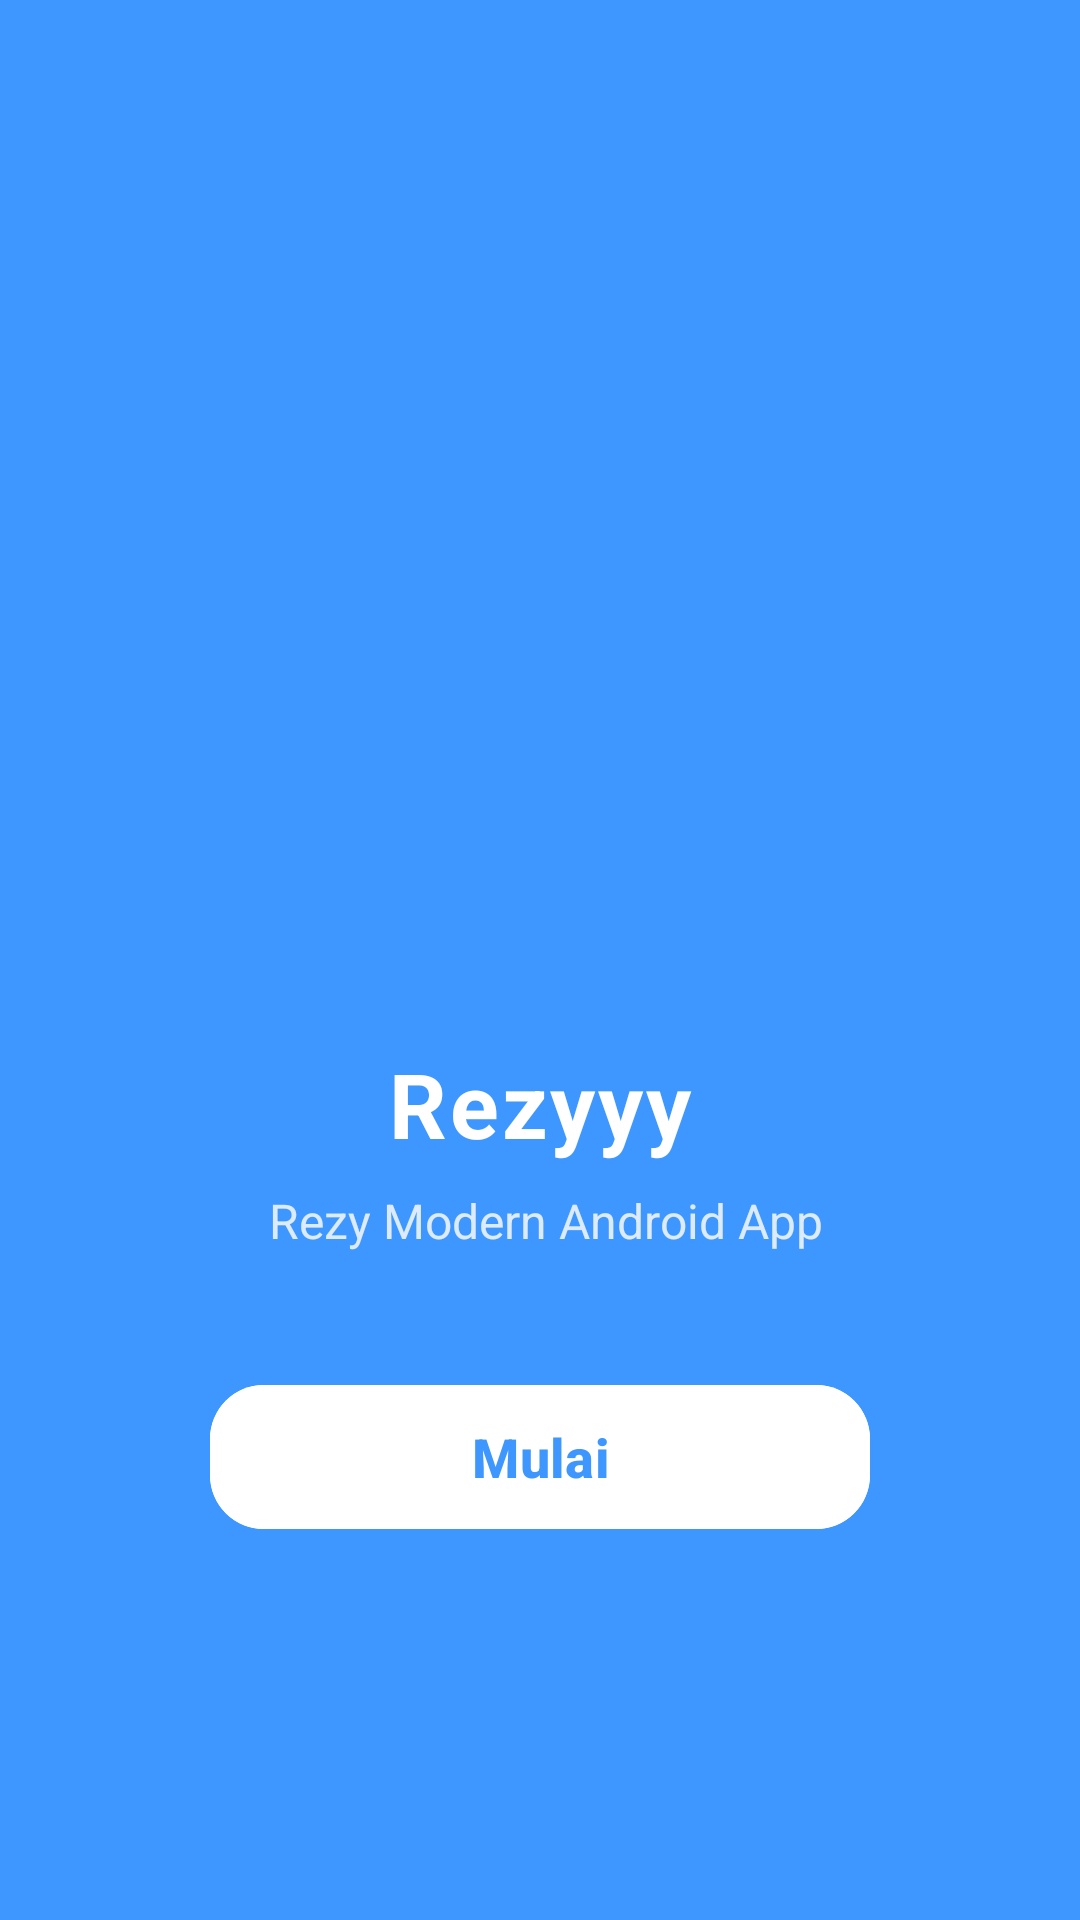

Layout XML and referenced resources for this Android screen:
<!-- AndroidManifest.xml: application theme Theme.AndesiaApps -->
<!-- res/layout/activity_splash_screen.xml -->
<?xml version="1.0" encoding="utf-8"?>
<androidx.constraintlayout.widget.ConstraintLayout
    xmlns:android="http://schemas.android.com/apk/res/android"
    xmlns:app="http://schemas.android.com/apk/res-auto"
    xmlns:tools="http://schemas.android.com/tools"
    android:layout_width="match_parent"
    android:layout_height="match_parent"
    android:background="#3E97FF">

    
    <View
        android:layout_width="260dp"
        android:layout_height="260dp"
        android:background="@drawable/bg_circle"
        android:alpha="0.15"
        app:layout_constraintTop_toTopOf="parent"
        app:layout_constraintStart_toStartOf="parent"
        android:layout_marginTop="-80dp"
        android:layout_marginStart="-80dp"/>

    
    <ImageView
        android:id="@+id/logo"
        android:layout_width="130dp"
        android:layout_height="130dp"
        android:src="@drawable/ic_launcher_foreground"
        android:contentDescription="Logo"
        app:layout_constraintTop_toTopOf="parent"
        app:layout_constraintBottom_toBottomOf="parent"
        app:layout_constraintStart_toStartOf="parent"
        app:layout_constraintEnd_toEndOf="parent"
        app:layout_constraintVertical_bias="0.38"/>

    
    <TextView
        android:id="@+id/txtTitle"
        android:layout_width="wrap_content"
        android:layout_height="wrap_content"
        android:text="Rezyyy"
        android:textColor="@android:color/white"
        android:textSize="30sp"
        android:textStyle="bold"
        android:letterSpacing="0.03"
        android:layout_marginTop="24dp"
        app:layout_constraintTop_toBottomOf="@id/logo"
        app:layout_constraintStart_toStartOf="parent"
        app:layout_constraintEnd_toEndOf="parent"/>

    
    <TextView
        android:id="@+id/txtSubtitle"
        android:layout_width="wrap_content"
        android:layout_height="wrap_content"
        android:text=" Rezy Modern Android App"
        android:textColor="#DCEBFF"
        android:textSize="16sp"
        android:layout_marginTop="8dp"
        app:layout_constraintTop_toBottomOf="@id/txtTitle"
        app:layout_constraintStart_toStartOf="parent"
        app:layout_constraintEnd_toEndOf="parent"/>

    
    <com.google.android.material.button.MaterialButton
        android:id="@+id/btnStart"
        android:layout_width="220dp"
        android:layout_height="56dp"
        android:text="Mulai"
        android:textAllCaps="false"
        android:textSize="18sp"
        android:textStyle="bold"
        android:backgroundTint="@android:color/white"
        android:textColor="#3E97FF"
        app:cornerRadius="18dp"
        app:layout_constraintTop_toBottomOf="@id/txtSubtitle"
        app:layout_constraintStart_toStartOf="parent"
        app:layout_constraintEnd_toEndOf="parent"
        android:layout_marginTop="40dp"/>

</androidx.constraintlayout.widget.ConstraintLayout>
<!-- resources referenced by this layout -->
<resources>
  <!-- drawable ic_launcher_foreground: webp bitmap (mipmap-hdpi, 5466 bytes) -->
  <style name="Theme.AndesiaApps" parent="Base.Theme.AndesiaApps" />
  <style name="Base.Theme.AndesiaApps" parent="Theme.Material3.DayNight.NoActionBar">
          
          
      </style>
</resources>
